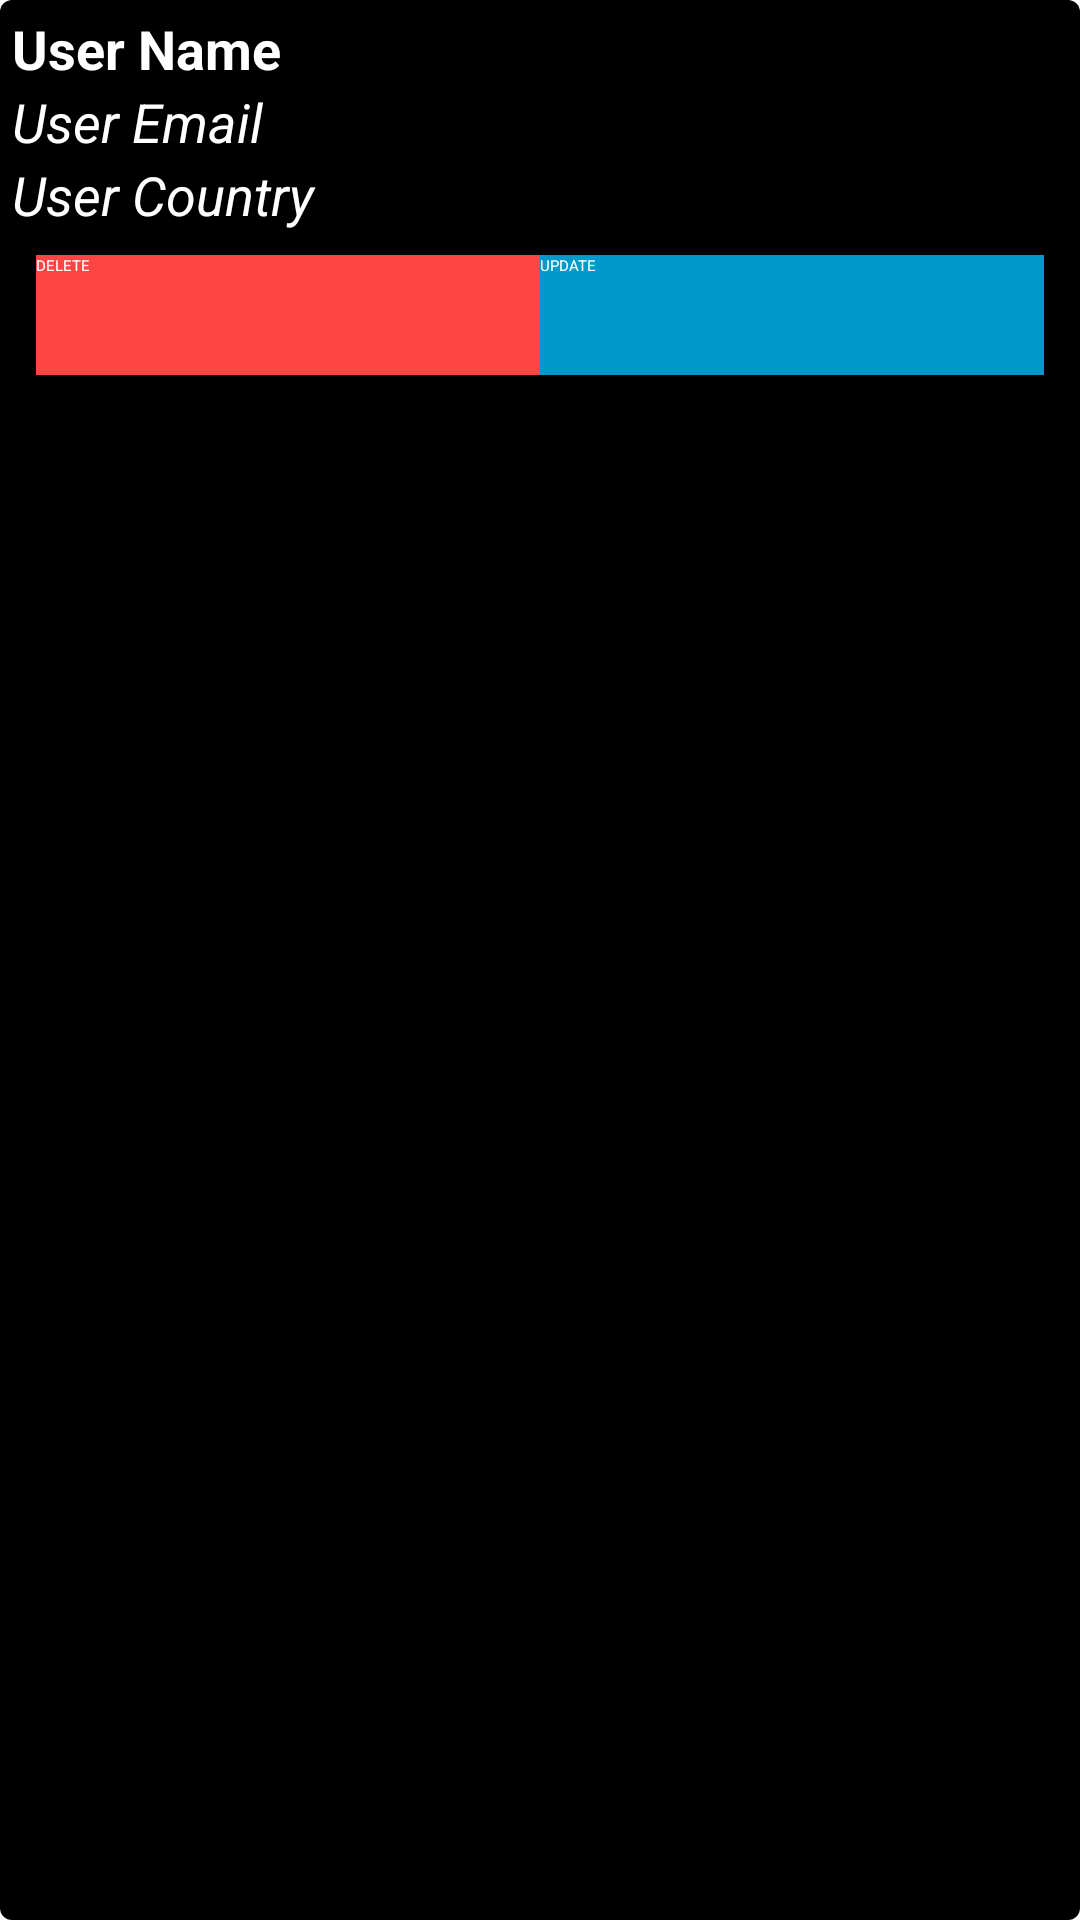

Layout XML and referenced resources for this Android screen:
<!-- AndroidManifest.xml: application theme Theme.BroadcastReceiver -->
<!-- res/layout/user_item.xml -->
<?xml version="1.0" encoding="utf-8"?>
<LinearLayout xmlns:android="http://schemas.android.com/apk/res/android"
    android:layout_width="match_parent"
    android:layout_height="wrap_content"
    android:background="@drawable/user_item_bg"
    android:padding="4sp"
    android:layout_margin="4sp"
    android:orientation="vertical">

    <TextView
        android:id="@+id/textName"
        android:layout_width="match_parent"
        android:layout_height="wrap_content"
        android:textColor="@android:color/white"
        android:textStyle="bold"
        android:textSize="18sp"
        android:text="User Name"/>
    <TextView
        android:id="@+id/textEmail"
        android:layout_width="match_parent"
        android:layout_height="wrap_content"
        android:textColor="@android:color/white"
        android:textStyle="italic"
        android:textSize="18sp"
        android:text="User Email"/>

    <TextView
        android:id="@+id/textCountry"
        android:layout_width="match_parent"
        android:layout_height="wrap_content"
        android:textColor="@android:color/white"
        android:textStyle="italic"
        android:textSize="18sp"
        android:text="User Country"/>

    <LinearLayout
        android:layout_width="match_parent"
        android:layout_height="wrap_content"
        android:orientation="horizontal"
        android:layout_margin="4sp"
        android:padding="4sp">


        <androidx.appcompat.widget.AppCompatButton
            android:id="@+id/buttonDelete"
            android:layout_width="0dp"
            android:layout_height="40dp"
            android:layout_weight="1"
            android:background="@android:color/holo_red_light"
            android:text="DELETE"
            android:textColor="@android:color/white"/>
        <androidx.appcompat.widget.AppCompatButton
            android:id="@+id/buttonUpdate"
            android:layout_width="0dp"
            android:layout_height="40dp"
            android:layout_weight="1"
            android:background="@android:color/holo_blue_dark"
            android:text="UPDATE"
            android:textColor="@android:color/white"/>

    </LinearLayout>
</LinearLayout>
<!-- resources referenced by this layout -->
<resources>
  <!-- drawable user_item_bg (drawable) -->
  <?xml version="1.0" encoding="utf-8"?>
  <shape xmlns:android="http://schemas.android.com/apk/res/android">
      <solid android:color="@android:color/black"/>
      <corners android:radius="4sp"/>
  </shape>
</resources>
